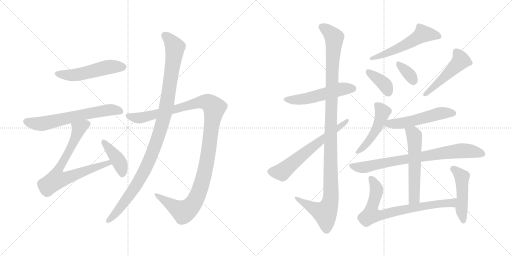
t = 0.00 s
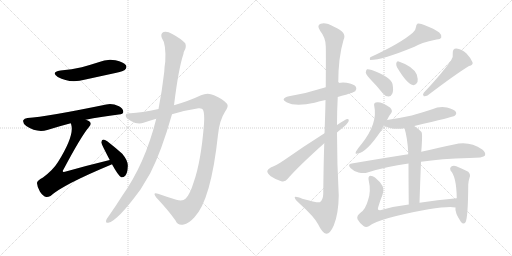
t = 2.95 s
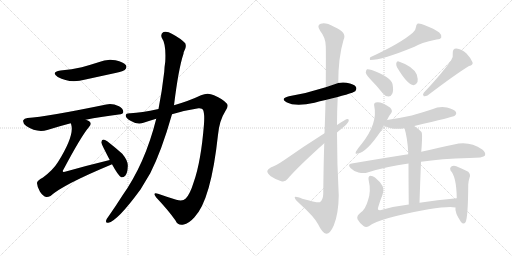
t = 5.89 s
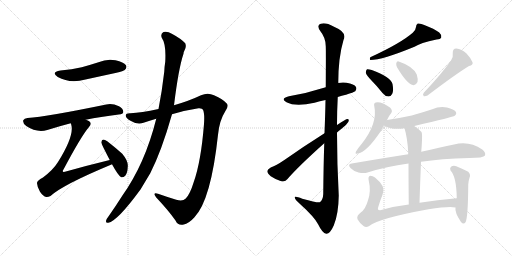
t = 8.84 s
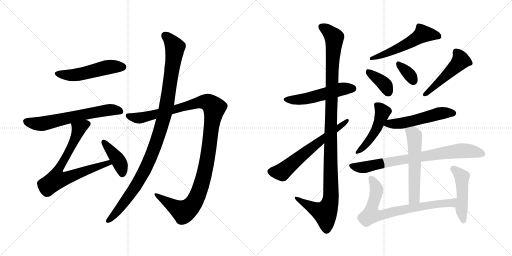
t = 11.78 s
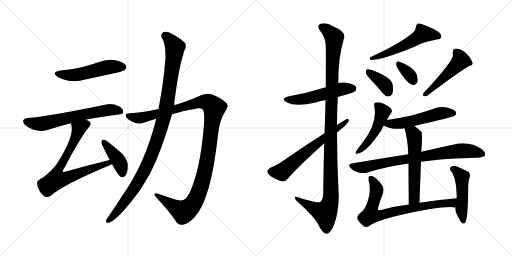
t = 14.73 s

The animated SVG that drew these frames (rendered in a browser with its animation timeline set to each time). Animation: 19 CSS @keyframes rules; one cycle of 14.73 s.

<svg version="1.1" viewBox="0 0 2048 1024" xmlns="http://www.w3.org/2000/svg">
  <g stroke="lightgray" stroke-dasharray="1,1" stroke-width="1" transform="scale(4, 4)">
    <line x1="0" y1="0" x2="256" y2="256"></line>
    <line x1="256" y1="0" x2="0" y2="256"></line>
    <line x1="128" y1="0" x2="128" y2="256"></line>
    <line x1="0" y1="128" x2="256" y2="128"></line>
    <line x1="256" y1="0" x2="512" y2="256"></line>
    <line x1="512" y1="0" x2="256" y2="256"></line>
    <line x1="384" y1="0" x2="384" y2="256"></line>
    <line x1="256" y1="128" x2="512" y2="128"></line>
  </g>
<g transform="scale(1, -1) translate(0, -850)">
   <style type="text/css">
    @keyframes keyframes0 {
      from {
       stroke: black;
       stroke-dashoffset: 517;
       stroke-width: 128;
       }
       63% {
       animation-timing-function: step-end;
       stroke: black;
       stroke-dashoffset: 0;
       stroke-width: 128;
       }
       to {
       stroke: black;
       stroke-width: 1024;
       }
       }
       #make-me-a-hanzi-animation-0 {
         animation: keyframes0 0.670736s both;
         animation-delay: 0.000000s;
         animation-timing-function: linear;
       }
    @keyframes keyframes1 {
      from {
       stroke: black;
       stroke-dashoffset: 640;
       stroke-width: 128;
       }
       68% {
       animation-timing-function: step-end;
       stroke: black;
       stroke-dashoffset: 0;
       stroke-width: 128;
       }
       to {
       stroke: black;
       stroke-width: 1024;
       }
       }
       #make-me-a-hanzi-animation-1 {
         animation: keyframes1 0.770833s both;
         animation-delay: 0.670736s;
         animation-timing-function: linear;
       }
    @keyframes keyframes2 {
      from {
       stroke: black;
       stroke-dashoffset: 748;
       stroke-width: 128;
       }
       71% {
       animation-timing-function: step-end;
       stroke: black;
       stroke-dashoffset: 0;
       stroke-width: 128;
       }
       to {
       stroke: black;
       stroke-width: 1024;
       }
       }
       #make-me-a-hanzi-animation-2 {
         animation: keyframes2 0.858724s both;
         animation-delay: 1.441569s;
         animation-timing-function: linear;
       }
    @keyframes keyframes3 {
      from {
       stroke: black;
       stroke-dashoffset: 410;
       stroke-width: 128;
       }
       57% {
       animation-timing-function: step-end;
       stroke: black;
       stroke-dashoffset: 0;
       stroke-width: 128;
       }
       to {
       stroke: black;
       stroke-width: 1024;
       }
       }
       #make-me-a-hanzi-animation-3 {
         animation: keyframes3 0.583659s both;
         animation-delay: 2.300293s;
         animation-timing-function: linear;
       }
    @keyframes keyframes4 {
      from {
       stroke: black;
       stroke-dashoffset: 1189;
       stroke-width: 128;
       }
       79% {
       animation-timing-function: step-end;
       stroke: black;
       stroke-dashoffset: 0;
       stroke-width: 128;
       }
       to {
       stroke: black;
       stroke-width: 1024;
       }
       }
       #make-me-a-hanzi-animation-4 {
         animation: keyframes4 1.217611s both;
         animation-delay: 2.883952s;
         animation-timing-function: linear;
       }
    @keyframes keyframes5 {
      from {
       stroke: black;
       stroke-dashoffset: 1074;
       stroke-width: 128;
       }
       78% {
       animation-timing-function: step-end;
       stroke: black;
       stroke-dashoffset: 0;
       stroke-width: 128;
       }
       to {
       stroke: black;
       stroke-width: 1024;
       }
       }
       #make-me-a-hanzi-animation-5 {
         animation: keyframes5 1.124023s both;
         animation-delay: 4.101562s;
         animation-timing-function: linear;
       }
    @keyframes keyframes6 {
      from {
       stroke: black;
       stroke-dashoffset: 526;
       stroke-width: 128;
       }
       63% {
       animation-timing-function: step-end;
       stroke: black;
       stroke-dashoffset: 0;
       stroke-width: 128;
       }
       to {
       stroke: black;
       stroke-width: 1024;
       }
       }
       #make-me-a-hanzi-animation-6 {
         animation: keyframes6 0.678060s both;
         animation-delay: 5.225586s;
         animation-timing-function: linear;
       }
    @keyframes keyframes7 {
      from {
       stroke: black;
       stroke-dashoffset: 1160;
       stroke-width: 128;
       }
       79% {
       animation-timing-function: step-end;
       stroke: black;
       stroke-dashoffset: 0;
       stroke-width: 128;
       }
       to {
       stroke: black;
       stroke-width: 1024;
       }
       }
       #make-me-a-hanzi-animation-7 {
         animation: keyframes7 1.194010s both;
         animation-delay: 5.903646s;
         animation-timing-function: linear;
       }
    @keyframes keyframes8 {
      from {
       stroke: black;
       stroke-dashoffset: 634;
       stroke-width: 128;
       }
       67% {
       animation-timing-function: step-end;
       stroke: black;
       stroke-dashoffset: 0;
       stroke-width: 128;
       }
       to {
       stroke: black;
       stroke-width: 1024;
       }
       }
       #make-me-a-hanzi-animation-8 {
         animation: keyframes8 0.765951s both;
         animation-delay: 7.097656s;
         animation-timing-function: linear;
       }
    @keyframes keyframes9 {
      from {
       stroke: black;
       stroke-dashoffset: 550;
       stroke-width: 128;
       }
       64% {
       animation-timing-function: step-end;
       stroke: black;
       stroke-dashoffset: 0;
       stroke-width: 128;
       }
       to {
       stroke: black;
       stroke-width: 1024;
       }
       }
       #make-me-a-hanzi-animation-9 {
         animation: keyframes9 0.697591s both;
         animation-delay: 7.863607s;
         animation-timing-function: linear;
       }
    @keyframes keyframes10 {
      from {
       stroke: black;
       stroke-dashoffset: 376;
       stroke-width: 128;
       }
       55% {
       animation-timing-function: step-end;
       stroke: black;
       stroke-dashoffset: 0;
       stroke-width: 128;
       }
       to {
       stroke: black;
       stroke-width: 1024;
       }
       }
       #make-me-a-hanzi-animation-10 {
         animation: keyframes10 0.555990s both;
         animation-delay: 8.561198s;
         animation-timing-function: linear;
       }
    @keyframes keyframes11 {
      from {
       stroke: black;
       stroke-dashoffset: 347;
       stroke-width: 128;
       }
       53% {
       animation-timing-function: step-end;
       stroke: black;
       stroke-dashoffset: 0;
       stroke-width: 128;
       }
       to {
       stroke: black;
       stroke-width: 1024;
       }
       }
       #make-me-a-hanzi-animation-11 {
         animation: keyframes11 0.532389s both;
         animation-delay: 9.117188s;
         animation-timing-function: linear;
       }
    @keyframes keyframes12 {
      from {
       stroke: black;
       stroke-dashoffset: 491;
       stroke-width: 128;
       }
       62% {
       animation-timing-function: step-end;
       stroke: black;
       stroke-dashoffset: 0;
       stroke-width: 128;
       }
       to {
       stroke: black;
       stroke-width: 1024;
       }
       }
       #make-me-a-hanzi-animation-12 {
         animation: keyframes12 0.649577s both;
         animation-delay: 9.649577s;
         animation-timing-function: linear;
       }
    @keyframes keyframes13 {
      from {
       stroke: black;
       stroke-dashoffset: 479;
       stroke-width: 128;
       }
       61% {
       animation-timing-function: step-end;
       stroke: black;
       stroke-dashoffset: 0;
       stroke-width: 128;
       }
       to {
       stroke: black;
       stroke-width: 1024;
       }
       }
       #make-me-a-hanzi-animation-13 {
         animation: keyframes13 0.639811s both;
         animation-delay: 10.299154s;
         animation-timing-function: linear;
       }
    @keyframes keyframes14 {
      from {
       stroke: black;
       stroke-dashoffset: 531;
       stroke-width: 128;
       }
       63% {
       animation-timing-function: step-end;
       stroke: black;
       stroke-dashoffset: 0;
       stroke-width: 128;
       }
       to {
       stroke: black;
       stroke-width: 1024;
       }
       }
       #make-me-a-hanzi-animation-14 {
         animation: keyframes14 0.682129s both;
         animation-delay: 10.938965s;
         animation-timing-function: linear;
       }
    @keyframes keyframes15 {
      from {
       stroke: black;
       stroke-dashoffset: 788;
       stroke-width: 128;
       }
       72% {
       animation-timing-function: step-end;
       stroke: black;
       stroke-dashoffset: 0;
       stroke-width: 128;
       }
       to {
       stroke: black;
       stroke-width: 1024;
       }
       }
       #make-me-a-hanzi-animation-15 {
         animation: keyframes15 0.891276s both;
         animation-delay: 11.621094s;
         animation-timing-function: linear;
       }
    @keyframes keyframes16 {
      from {
       stroke: black;
       stroke-dashoffset: 568;
       stroke-width: 128;
       }
       65% {
       animation-timing-function: step-end;
       stroke: black;
       stroke-dashoffset: 0;
       stroke-width: 128;
       }
       to {
       stroke: black;
       stroke-width: 1024;
       }
       }
       #make-me-a-hanzi-animation-16 {
         animation: keyframes16 0.712240s both;
         animation-delay: 12.512370s;
         animation-timing-function: linear;
       }
    @keyframes keyframes17 {
      from {
       stroke: black;
       stroke-dashoffset: 751;
       stroke-width: 128;
       }
       71% {
       animation-timing-function: step-end;
       stroke: black;
       stroke-dashoffset: 0;
       stroke-width: 128;
       }
       to {
       stroke: black;
       stroke-width: 1024;
       }
       }
       #make-me-a-hanzi-animation-17 {
         animation: keyframes17 0.861165s both;
         animation-delay: 13.224609s;
         animation-timing-function: linear;
       }
    @keyframes keyframes18 {
      from {
       stroke: black;
       stroke-dashoffset: 479;
       stroke-width: 128;
       }
       61% {
       animation-timing-function: step-end;
       stroke: black;
       stroke-dashoffset: 0;
       stroke-width: 128;
       }
       to {
       stroke: black;
       stroke-width: 1024;
       }
       }
       #make-me-a-hanzi-animation-18 {
         animation: keyframes18 0.639811s both;
         animation-delay: 14.085775s;
         animation-timing-function: linear;
       }
</style>
<path d="M 242 568 Q 202 561 231 542 Q 279 515 342 532 L 466 559 Q 494 566 499 570 Q 509 579 504 589 Q 495 602 462 609 Q 428 616 394 601 Q 363 591 327 581 Q 288 572 242 568 Z" fill="lightgray"></path> 
<path d="M 343 371 Q 401 383 475 392 Q 493 393 493 402 Q 494 415 476 425 Q 448 438 425 432 Q 187 383 110 378 Q 97 377 93 369 Q 90 357 105 346 Q 147 318 189 330 Q 240 346 283 357 L 343 371 Z" fill="lightgray"></path> 
<path d="M 439 210 Q 352 189 260 163 Q 253 162 252 163 Q 249 166 255 174 Q 325 306 356 342 Q 368 355 358 364 Q 352 368 343 371 C 316 384 276 386 283 357 Q 284 356 285 351 Q 298 308 232 202 Q 213 171 172 140 Q 147 127 148 117 Q 149 101 160 83 Q 172 65 185 62 Q 192 61 202 66 Q 251 111 446 192 Q 446 193 448 193 C 476 205 468 217 439 210 Z" fill="lightgray"></path> 
<path d="M 448 193 Q 473 147 485 141 Q 494 140 501 147 Q 510 157 511 183 Q 514 205 489 235 Q 461 260 429 285 Q 419 292 413 292 Q 407 291 405 281 Q 405 275 439 210 L 448 193 Z" fill="lightgray"></path> 
<path d="M 688 393 Q 740 409 794 417 Q 809 418 812 411 Q 819 396 816 354 Q 804 203 775 122 Q 760 73 743 56 Q 731 43 705 51 Q 666 63 632 75 Q 608 82 625 60 Q 674 8 702 -32 Q 712 -54 735 -48 Q 754 -45 777 -20 Q 844 49 872 311 Q 878 369 900 403 Q 916 425 908 435 Q 892 454 856 469 Q 831 482 804 469 Q 758 447 696 429 L 634 414 Q 564 399 522 397 Q 503 398 503 388 Q 502 378 524 366 Q 551 350 574 359 Q 598 368 625 375 L 688 393 Z" fill="lightgray"></path> 
<path d="M 625 375 Q 580 195 489 67 Q 462 24 433 -17 Q 427 -24 425 -30 Q 421 -43 433 -41 Q 469 -35 562 92 L 601 157 Q 646 245 688 393 L 696 429 Q 714 576 734 635 Q 734 641 737 646 Q 747 662 741 677 Q 723 696 689 714 Q 668 727 654 722 Q 641 715 647 699 Q 665 674 661 603 Q 658 585 657 563 Q 648 485 634 414 L 625 375 Z" fill="lightgray"></path> 
<path d="M 1351 462 Q 1367 468 1384 471 Q 1415 481 1421 485 Q 1428 494 1424 502 Q 1417 514 1386 519 Q 1370 522 1353 518 L 1303 501 Q 1228 477 1156 465 Q 1119 456 1146 441 Q 1182 422 1258 439 Q 1279 445 1302 450 L 1351 462 Z" fill="lightgray"></path> 
<path d="M 1297 277 Q 1294 187 1293 74 Q 1292 50 1279 41 Q 1270 38 1209 55 Q 1176 68 1179 59 Q 1180 52 1199 35 Q 1259 -19 1273 -48 Q 1289 -82 1305 -85 Q 1320 -86 1335 -52 Q 1354 -6 1355 68 Q 1348 195 1348 320 L 1348 350 Q 1348 407 1351 462 L 1353 518 Q 1353 620 1374 690 Q 1390 721 1336 743 Q 1302 762 1283 755 Q 1265 749 1281 726 Q 1303 699 1303 665 Q 1304 647 1303 501 L 1302 450 Q 1301 392 1298 317 L 1297 277 Z" fill="lightgray"></path> 
<path d="M 1298 317 Q 1211 262 1136 209 Q 1105 188 1083 180 Q 1071 174 1069 166 Q 1069 157 1083 145 Q 1102 132 1125 125 Q 1141 121 1150 134 Q 1192 183 1297 277 L 1348 320 Q 1355 327 1366 335 Q 1385 348 1393 362 Q 1399 375 1388 374 Q 1382 373 1348 350 L 1298 317 Z" fill="lightgray"></path> 
<path d="M 1651 719 Q 1603 677 1481 621 Q 1477 612 1481 610 Q 1529 610 1658 663 Q 1680 678 1746 692 Q 1762 693 1765 700 Q 1768 710 1757 720 Q 1738 735 1697 750 Q 1684 757 1671 756 Q 1664 752 1664 742 Q 1663 729 1651 719 Z" fill="lightgray"></path> 
<path d="M 1486 528 Q 1508 506 1530 478 Q 1540 465 1554 464 Q 1564 464 1569 475 Q 1575 487 1570 514 Q 1563 542 1487 570 Q 1474 574 1468 573 Q 1464 570 1463 559 Q 1466 549 1486 528 Z" fill="lightgray"></path> 
<path d="M 1588 581 Q 1628 514 1651 510 Q 1663 507 1670 522 Q 1673 532 1667 552 Q 1652 585 1595 604 Q 1588 607 1585 597 Q 1584 590 1588 581 Z" fill="lightgray"></path> 
<path d="M 1804 608 Q 1768 556 1695 479 Q 1689 472 1695 465 Q 1702 464 1710 468 Q 1822 553 1876 586 Q 1894 590 1890 601 Q 1884 617 1866 636 Q 1847 654 1825 656 Q 1810 656 1811 637 Q 1814 624 1804 608 Z" fill="lightgray"></path> 
<path d="M 1548 370 Q 1555 386 1565 398 Q 1572 408 1560 420 Q 1524 445 1503 440 Q 1494 437 1497 426 Q 1512 357 1447 275 Q 1431 256 1424 244 Q 1418 231 1430 236 Q 1467 240 1526 330 Q 1532 345 1535 348 L 1548 370 Z" fill="lightgray"></path> 
<path d="M 1657 346 Q 1813 382 1819 387 Q 1828 394 1823 403 Q 1816 413 1788 420 Q 1758 426 1729 413 Q 1690 400 1647 388 Q 1601 378 1548 370 C 1518 365 1508 362 1535 348 Q 1568 329 1618 337 L 1657 346 Z" fill="lightgray"></path> 
<path d="M 1684 203 Q 1763 215 1877 218 Q 1934 218 1940 228 Q 1944 240 1929 252 Q 1877 288 1816 272 Q 1761 260 1685 243 L 1633 233 Q 1530 217 1407 196 Q 1388 193 1403 177 Q 1416 164 1434 160 Q 1455 156 1470 160 Q 1545 184 1634 196 L 1684 203 Z" fill="lightgray"></path> 
<path d="M 1678 39 Q 1681 129 1684 203 L 1685 243 Q 1686 256 1687 269 Q 1690 315 1686 322 Q 1671 337 1657 346 C 1632 363 1610 366 1618 337 Q 1630 298 1633 238 Q 1632 237 1633 233 L 1634 196 Q 1634 136 1635 32 C 1635 2 1677 9 1678 39 Z" fill="lightgray"></path> 
<path d="M 1827 57 Q 1748 51 1678 39 L 1635 32 Q 1574 25 1521 9 Q 1508 8 1513 22 Q 1520 46 1530 71 Q 1537 92 1530 106 Q 1520 124 1500 140 Q 1491 147 1481 147 Q 1471 146 1475 127 Q 1485 85 1472 49 Q 1462 13 1443 0 Q 1425 -13 1430 -27 Q 1439 -43 1454 -54 Q 1464 -61 1475 -55 Q 1511 -24 1714 13 Q 1798 26 1822 20 C 1852 17 1857 59 1827 57 Z" fill="lightgray"></path> 
<path d="M 1822 20 Q 1818 1 1844 -38 Q 1854 -50 1862 -39 Q 1872 -24 1873 112 Q 1874 127 1878 139 Q 1884 152 1873 163 Q 1854 173 1825 185 Q 1813 189 1804 183 Q 1798 179 1802 168 Q 1826 144 1827 57 L 1822 20 Z" fill="lightgray"></path> 
      <clipPath id="make-me-a-hanzi-clip-0">
      <path d="M 242 568 Q 202 561 231 542 Q 279 515 342 532 L 466 559 Q 494 566 499 570 Q 509 579 504 589 Q 495 602 462 609 Q 428 616 394 601 Q 363 591 327 581 Q 288 572 242 568 Z" fill="lightgray"></path>
      </clipPath>
      <path clip-path="url(#make-me-a-hanzi-clip-0)" d="M 234 556 L 297 550 L 431 582 L 491 582 " fill="none" id="make-me-a-hanzi-animation-0" stroke-dasharray="389 778" stroke-linecap="round"></path>

      <clipPath id="make-me-a-hanzi-clip-1">
      <path d="M 343 371 Q 401 383 475 392 Q 493 393 493 402 Q 494 415 476 425 Q 448 438 425 432 Q 187 383 110 378 Q 97 377 93 369 Q 90 357 105 346 Q 147 318 189 330 Q 240 346 283 357 L 343 371 Z" fill="lightgray"></path>
      </clipPath>
      <path clip-path="url(#make-me-a-hanzi-clip-1)" d="M 104 364 L 167 355 L 394 405 L 442 411 L 481 405 " fill="none" id="make-me-a-hanzi-animation-1" stroke-dasharray="512 1024" stroke-linecap="round"></path>

      <clipPath id="make-me-a-hanzi-clip-2">
      <path d="M 439 210 Q 352 189 260 163 Q 253 162 252 163 Q 249 166 255 174 Q 325 306 356 342 Q 368 355 358 364 Q 352 368 343 371 C 316 384 276 386 283 357 Q 284 356 285 351 Q 298 308 232 202 Q 213 171 172 140 Q 147 127 148 117 Q 149 101 160 83 Q 172 65 185 62 Q 192 61 202 66 Q 251 111 446 192 Q 446 193 448 193 C 476 205 468 217 439 210 Z" fill="lightgray"></path>
      </clipPath>
      <path clip-path="url(#make-me-a-hanzi-clip-2)" d="M 349 354 L 315 335 L 292 277 L 229 161 L 226 132 L 256 135 L 420 195 L 445 197 " fill="none" id="make-me-a-hanzi-animation-2" stroke-dasharray="620 1240" stroke-linecap="round"></path>

      <clipPath id="make-me-a-hanzi-clip-3">
      <path d="M 448 193 Q 473 147 485 141 Q 494 140 501 147 Q 510 157 511 183 Q 514 205 489 235 Q 461 260 429 285 Q 419 292 413 292 Q 407 291 405 281 Q 405 275 439 210 L 448 193 Z" fill="lightgray"></path>
      </clipPath>
      <path clip-path="url(#make-me-a-hanzi-clip-3)" d="M 414 283 L 472 211 L 486 178 L 488 152 " fill="none" id="make-me-a-hanzi-animation-3" stroke-dasharray="282 564" stroke-linecap="round"></path>

      <clipPath id="make-me-a-hanzi-clip-4">
      <path d="M 688 393 Q 740 409 794 417 Q 809 418 812 411 Q 819 396 816 354 Q 804 203 775 122 Q 760 73 743 56 Q 731 43 705 51 Q 666 63 632 75 Q 608 82 625 60 Q 674 8 702 -32 Q 712 -54 735 -48 Q 754 -45 777 -20 Q 844 49 872 311 Q 878 369 900 403 Q 916 425 908 435 Q 892 454 856 469 Q 831 482 804 469 Q 758 447 696 429 L 634 414 Q 564 399 522 397 Q 503 398 503 388 Q 502 378 524 366 Q 551 350 574 359 Q 598 368 625 375 L 688 393 Z" fill="lightgray"></path>
      </clipPath>
      <path clip-path="url(#make-me-a-hanzi-clip-4)" d="M 513 386 L 563 379 L 809 443 L 837 438 L 857 419 L 827 197 L 811 128 L 774 37 L 754 15 L 733 4 L 625 69 " fill="none" id="make-me-a-hanzi-animation-4" stroke-dasharray="1061 2122" stroke-linecap="round"></path>

      <clipPath id="make-me-a-hanzi-clip-5">
      <path d="M 625 375 Q 580 195 489 67 Q 462 24 433 -17 Q 427 -24 425 -30 Q 421 -43 433 -41 Q 469 -35 562 92 L 601 157 Q 646 245 688 393 L 696 429 Q 714 576 734 635 Q 734 641 737 646 Q 747 662 741 677 Q 723 696 689 714 Q 668 727 654 722 Q 641 715 647 699 Q 665 674 661 603 Q 658 585 657 563 Q 648 485 634 414 L 625 375 Z" fill="lightgray"></path>
      </clipPath>
      <path clip-path="url(#make-me-a-hanzi-clip-5)" d="M 661 707 L 700 661 L 669 443 L 644 339 L 587 185 L 537 95 L 476 13 L 434 -32 " fill="none" id="make-me-a-hanzi-animation-5" stroke-dasharray="946 1892" stroke-linecap="round"></path>

      <clipPath id="make-me-a-hanzi-clip-6">
      <path d="M 1351 462 Q 1367 468 1384 471 Q 1415 481 1421 485 Q 1428 494 1424 502 Q 1417 514 1386 519 Q 1370 522 1353 518 L 1303 501 Q 1228 477 1156 465 Q 1119 456 1146 441 Q 1182 422 1258 439 Q 1279 445 1302 450 L 1351 462 Z" fill="lightgray"></path>
      </clipPath>
      <path clip-path="url(#make-me-a-hanzi-clip-6)" d="M 1148 454 L 1186 450 L 1227 456 L 1370 495 L 1412 495 " fill="none" id="make-me-a-hanzi-animation-6" stroke-dasharray="398 796" stroke-linecap="round"></path>

      <clipPath id="make-me-a-hanzi-clip-7">
      <path d="M 1297 277 Q 1294 187 1293 74 Q 1292 50 1279 41 Q 1270 38 1209 55 Q 1176 68 1179 59 Q 1180 52 1199 35 Q 1259 -19 1273 -48 Q 1289 -82 1305 -85 Q 1320 -86 1335 -52 Q 1354 -6 1355 68 Q 1348 195 1348 320 L 1348 350 Q 1348 407 1351 462 L 1353 518 Q 1353 620 1374 690 Q 1390 721 1336 743 Q 1302 762 1283 755 Q 1265 749 1281 726 Q 1303 699 1303 665 Q 1304 647 1303 501 L 1302 450 Q 1301 392 1298 317 L 1297 277 Z" fill="lightgray"></path>
      </clipPath>
      <path clip-path="url(#make-me-a-hanzi-clip-7)" d="M 1289 740 L 1306 732 L 1337 700 L 1327 538 L 1324 60 L 1317 28 L 1300 -2 L 1198 48 L 1196 56 L 1185 56 " fill="none" id="make-me-a-hanzi-animation-7" stroke-dasharray="1032 2064" stroke-linecap="round"></path>

      <clipPath id="make-me-a-hanzi-clip-8">
      <path d="M 1298 317 Q 1211 262 1136 209 Q 1105 188 1083 180 Q 1071 174 1069 166 Q 1069 157 1083 145 Q 1102 132 1125 125 Q 1141 121 1150 134 Q 1192 183 1297 277 L 1348 320 Q 1355 327 1366 335 Q 1385 348 1393 362 Q 1399 375 1388 374 Q 1382 373 1348 350 L 1298 317 Z" fill="lightgray"></path>
      </clipPath>
      <path clip-path="url(#make-me-a-hanzi-clip-8)" d="M 1080 164 L 1127 162 L 1387 367 " fill="none" id="make-me-a-hanzi-animation-8" stroke-dasharray="506 1012" stroke-linecap="round"></path>

      <clipPath id="make-me-a-hanzi-clip-9">
      <path d="M 1651 719 Q 1603 677 1481 621 Q 1477 612 1481 610 Q 1529 610 1658 663 Q 1680 678 1746 692 Q 1762 693 1765 700 Q 1768 710 1757 720 Q 1738 735 1697 750 Q 1684 757 1671 756 Q 1664 752 1664 742 Q 1663 729 1651 719 Z" fill="lightgray"></path>
      </clipPath>
      <path clip-path="url(#make-me-a-hanzi-clip-9)" d="M 1755 705 L 1692 715 L 1602 660 L 1485 616 " fill="none" id="make-me-a-hanzi-animation-9" stroke-dasharray="422 844" stroke-linecap="round"></path>

      <clipPath id="make-me-a-hanzi-clip-10">
      <path d="M 1486 528 Q 1508 506 1530 478 Q 1540 465 1554 464 Q 1564 464 1569 475 Q 1575 487 1570 514 Q 1563 542 1487 570 Q 1474 574 1468 573 Q 1464 570 1463 559 Q 1466 549 1486 528 Z" fill="lightgray"></path>
      </clipPath>
      <path clip-path="url(#make-me-a-hanzi-clip-10)" d="M 1472 564 L 1531 520 L 1554 480 " fill="none" id="make-me-a-hanzi-animation-10" stroke-dasharray="248 496" stroke-linecap="round"></path>

      <clipPath id="make-me-a-hanzi-clip-11">
      <path d="M 1588 581 Q 1628 514 1651 510 Q 1663 507 1670 522 Q 1673 532 1667 552 Q 1652 585 1595 604 Q 1588 607 1585 597 Q 1584 590 1588 581 Z" fill="lightgray"></path>
      </clipPath>
      <path clip-path="url(#make-me-a-hanzi-clip-11)" d="M 1595 594 L 1632 559 L 1654 526 " fill="none" id="make-me-a-hanzi-animation-11" stroke-dasharray="219 438" stroke-linecap="round"></path>

      <clipPath id="make-me-a-hanzi-clip-12">
      <path d="M 1804 608 Q 1768 556 1695 479 Q 1689 472 1695 465 Q 1702 464 1710 468 Q 1822 553 1876 586 Q 1894 590 1890 601 Q 1884 617 1866 636 Q 1847 654 1825 656 Q 1810 656 1811 637 Q 1814 624 1804 608 Z" fill="lightgray"></path>
      </clipPath>
      <path clip-path="url(#make-me-a-hanzi-clip-12)" d="M 1825 642 L 1843 608 L 1701 472 " fill="none" id="make-me-a-hanzi-animation-12" stroke-dasharray="363 726" stroke-linecap="round"></path>

      <clipPath id="make-me-a-hanzi-clip-13">
      <path d="M 1548 370 Q 1555 386 1565 398 Q 1572 408 1560 420 Q 1524 445 1503 440 Q 1494 437 1497 426 Q 1512 357 1447 275 Q 1431 256 1424 244 Q 1418 231 1430 236 Q 1467 240 1526 330 Q 1532 345 1535 348 L 1548 370 Z" fill="lightgray"></path>
      </clipPath>
      <path clip-path="url(#make-me-a-hanzi-clip-13)" d="M 1509 429 L 1530 400 L 1505 330 L 1473 283 L 1433 244 " fill="none" id="make-me-a-hanzi-animation-13" stroke-dasharray="351 702" stroke-linecap="round"></path>

      <clipPath id="make-me-a-hanzi-clip-14">
      <path d="M 1657 346 Q 1813 382 1819 387 Q 1828 394 1823 403 Q 1816 413 1788 420 Q 1758 426 1729 413 Q 1690 400 1647 388 Q 1601 378 1548 370 C 1518 365 1508 362 1535 348 Q 1568 329 1618 337 L 1657 346 Z" fill="lightgray"></path>
      </clipPath>
      <path clip-path="url(#make-me-a-hanzi-clip-14)" d="M 1543 351 L 1666 368 L 1778 399 L 1813 397 " fill="none" id="make-me-a-hanzi-animation-14" stroke-dasharray="403 806" stroke-linecap="round"></path>

      <clipPath id="make-me-a-hanzi-clip-15">
      <path d="M 1684 203 Q 1763 215 1877 218 Q 1934 218 1940 228 Q 1944 240 1929 252 Q 1877 288 1816 272 Q 1761 260 1685 243 L 1633 233 Q 1530 217 1407 196 Q 1388 193 1403 177 Q 1416 164 1434 160 Q 1455 156 1470 160 Q 1545 184 1634 196 L 1684 203 Z" fill="lightgray"></path>
      </clipPath>
      <path clip-path="url(#make-me-a-hanzi-clip-15)" d="M 1406 186 L 1461 182 L 1587 208 L 1829 246 L 1899 243 L 1931 233 " fill="none" id="make-me-a-hanzi-animation-15" stroke-dasharray="660 1320" stroke-linecap="round"></path>

      <clipPath id="make-me-a-hanzi-clip-16">
      <path d="M 1678 39 Q 1681 129 1684 203 L 1685 243 Q 1686 256 1687 269 Q 1690 315 1686 322 Q 1671 337 1657 346 C 1632 363 1610 366 1618 337 Q 1630 298 1633 238 Q 1632 237 1633 233 L 1634 196 Q 1634 136 1635 32 C 1635 2 1677 9 1678 39 Z" fill="lightgray"></path>
      </clipPath>
      <path clip-path="url(#make-me-a-hanzi-clip-16)" d="M 1626 333 L 1651 317 L 1659 281 L 1657 64 L 1641 41 " fill="none" id="make-me-a-hanzi-animation-16" stroke-dasharray="440 880" stroke-linecap="round"></path>

      <clipPath id="make-me-a-hanzi-clip-17">
      <path d="M 1827 57 Q 1748 51 1678 39 L 1635 32 Q 1574 25 1521 9 Q 1508 8 1513 22 Q 1520 46 1530 71 Q 1537 92 1530 106 Q 1520 124 1500 140 Q 1491 147 1481 147 Q 1471 146 1475 127 Q 1485 85 1472 49 Q 1462 13 1443 0 Q 1425 -13 1430 -27 Q 1439 -43 1454 -54 Q 1464 -61 1475 -55 Q 1511 -24 1714 13 Q 1798 26 1822 20 C 1852 17 1857 59 1827 57 Z" fill="lightgray"></path>
      </clipPath>
      <path clip-path="url(#make-me-a-hanzi-clip-17)" d="M 1484 137 L 1506 93 L 1487 14 L 1487 -6 L 1498 -10 L 1526 -11 L 1716 30 L 1797 37 L 1811 40 L 1820 52 " fill="none" id="make-me-a-hanzi-animation-17" stroke-dasharray="623 1246" stroke-linecap="round"></path>

      <clipPath id="make-me-a-hanzi-clip-18">
      <path d="M 1822 20 Q 1818 1 1844 -38 Q 1854 -50 1862 -39 Q 1872 -24 1873 112 Q 1874 127 1878 139 Q 1884 152 1873 163 Q 1854 173 1825 185 Q 1813 189 1804 183 Q 1798 179 1802 168 Q 1826 144 1827 57 L 1822 20 Z" fill="lightgray"></path>
      </clipPath>
      <path clip-path="url(#make-me-a-hanzi-clip-18)" d="M 1813 174 L 1848 140 L 1846 9 L 1853 -34 " fill="none" id="make-me-a-hanzi-animation-18" stroke-dasharray="351 702" stroke-linecap="round"></path>

</g>
</svg>
